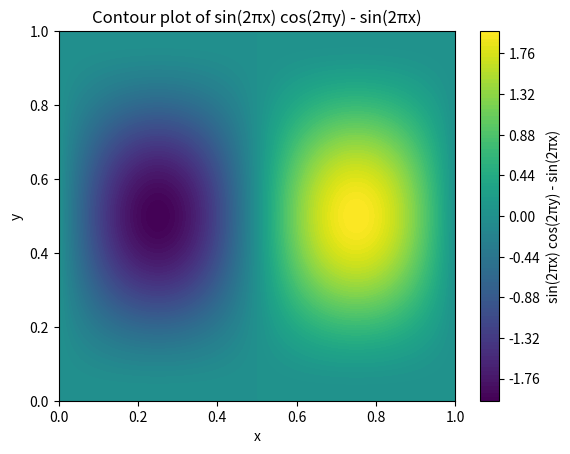

This chart was generated by the following Python code:
import numpy as np
import matplotlib.pyplot as plt

x = np.linspace(0, 1, 100)
y = np.linspace(0, 1, 100)
X, Y = np.meshgrid(x, y)

Z = np.sin(2 * np.pi * X) * np.cos(2 * np.pi * Y) - np.sin(2 * np.pi * X)

plt.contourf(X, Y, Z, cmap="viridis", levels=100)
plt.xlabel("x")
plt.ylabel("y")
plt.colorbar(label="sin(2πx) cos(2πy) - sin(2πx)")
plt.title("Contour plot of sin(2πx) cos(2πy) - sin(2πx)")
plt.show()
